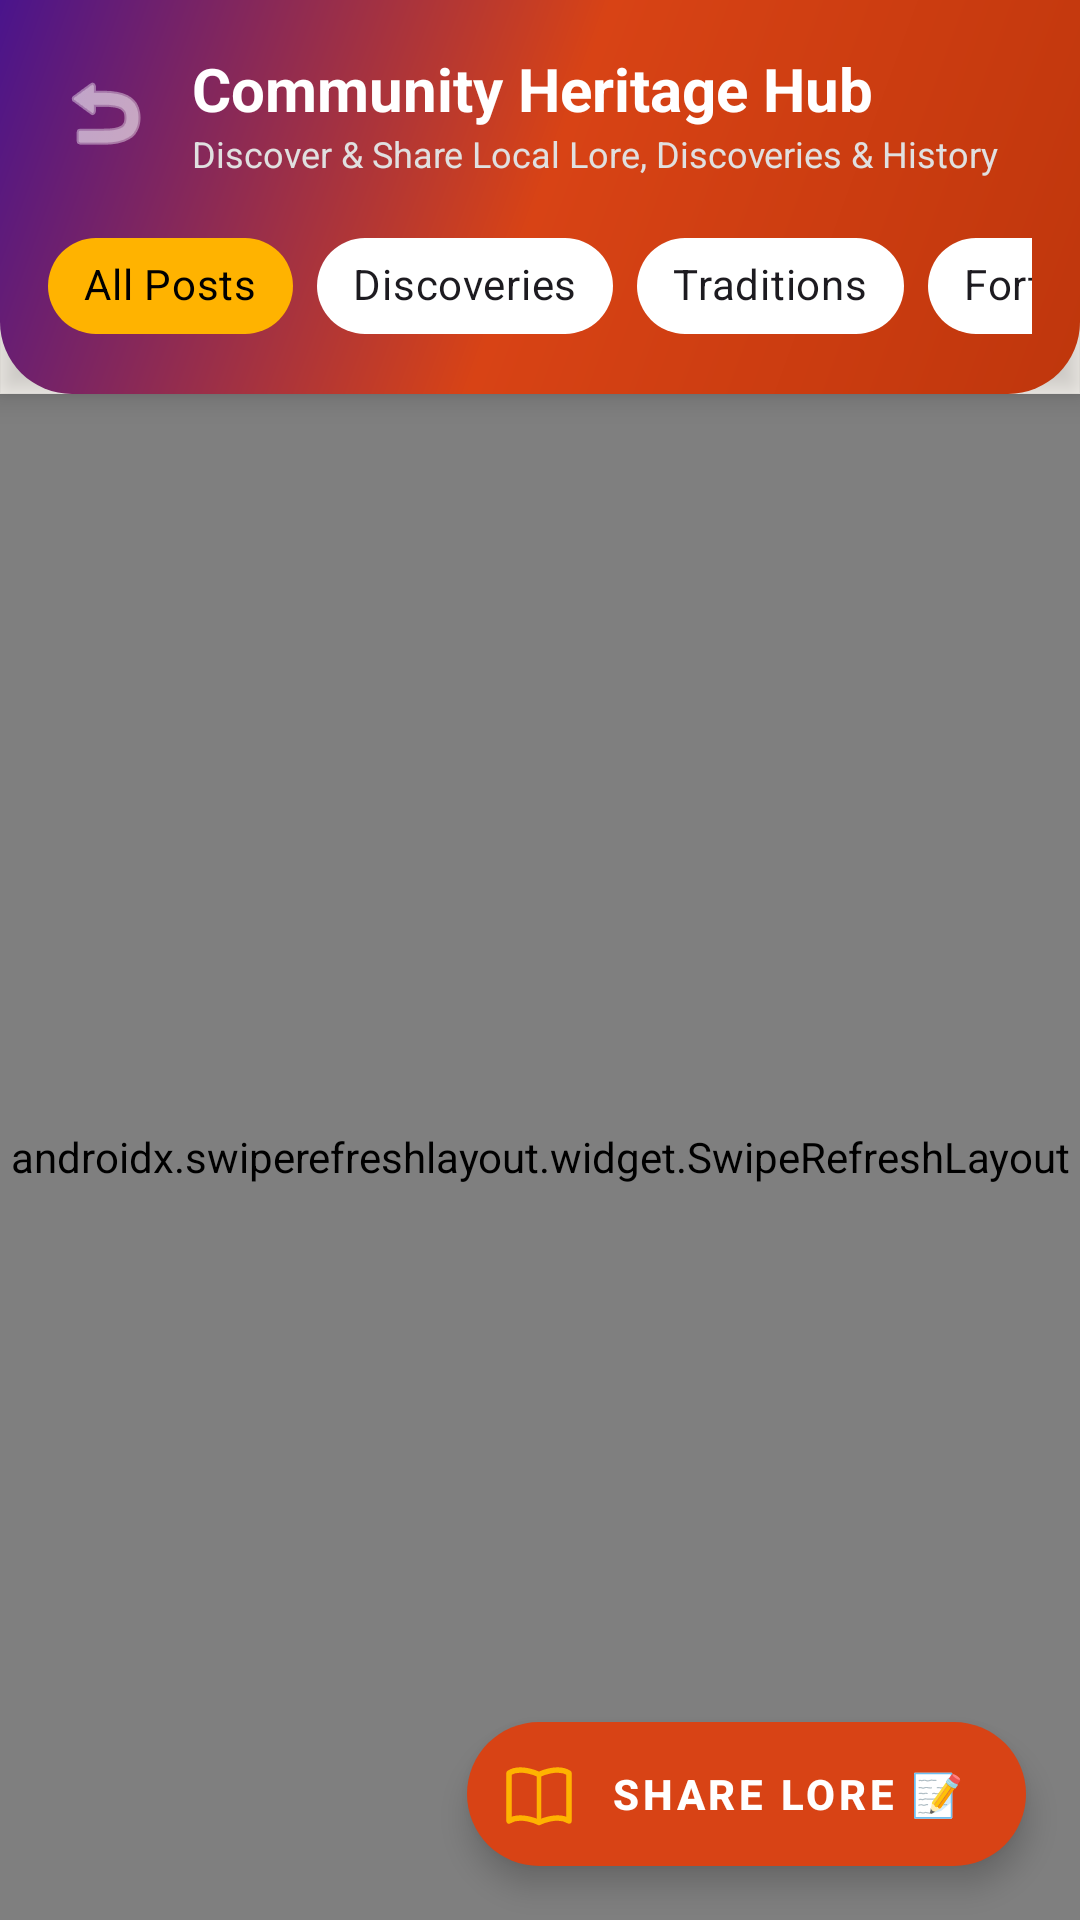

Produce the Android XML layout that renders to this screen, including the resource entries it uses.
<!-- AndroidManifest.xml: application theme Theme.TimeTrekBharat -->
<!-- res/layout/activity_community.xml -->
<?xml version="1.0" encoding="utf-8"?>
<androidx.coordinatorlayout.widget.CoordinatorLayout
    xmlns:android="http://schemas.android.com/apk/res/android"
    xmlns:app="http://schemas.android.com/apk/res-auto"
    xmlns:tools="http://schemas.android.com/tools"
    android:layout_width="match_parent"
    android:layout_height="match_parent"
    android:background="@color/bg_canvas"
    tools:context=".ui.CommunityActivity">

    
    <com.google.android.material.appbar.AppBarLayout
        android:layout_width="match_parent"
        android:layout_height="wrap_content"
        android:background="@drawable/bg_hero_header"
        app:elevation="6dp">

        <LinearLayout
            android:layout_width="match_parent"
            android:layout_height="wrap_content"
            android:orientation="vertical"
            android:paddingStart="16dp"
            android:paddingTop="16dp"
            android:paddingEnd="16dp"
            android:paddingBottom="12dp">

            <LinearLayout
                android:layout_width="match_parent"
                android:layout_height="wrap_content"
                android:gravity="center_vertical"
                android:orientation="horizontal">

                <ImageButton
                    android:id="@+id/btnBack"
                    android:layout_width="38dp"
                    android:layout_height="38dp"
                    android:background="?android:attr/selectableItemBackgroundBorderless"
                    android:contentDescription="Back"
                    android:src="@android:drawable/ic_menu_revert"
                    app:tint="@color/white" />

                <LinearLayout
                    android:layout_width="0dp"
                    android:layout_height="wrap_content"
                    android:layout_marginStart="10dp"
                    android:layout_weight="1"
                    android:orientation="vertical">

                    <TextView
                        android:layout_width="wrap_content"
                        android:layout_height="wrap_content"
                        android:text="Community Heritage Hub"
                        android:textColor="@color/white"
                        android:textSize="20sp"
                        android:textStyle="bold" />

                    <TextView
                        android:layout_width="wrap_content"
                        android:layout_height="wrap_content"
                        android:text="Discover &amp; Share Local Lore, Discoveries &amp; History"
                        android:textColor="#E0E0E0"
                        android:textSize="12sp" />
                </LinearLayout>
            </LinearLayout>

            
            <HorizontalScrollView
                android:layout_width="match_parent"
                android:layout_height="wrap_content"
                android:layout_marginTop="12dp"
                android:scrollbars="none">

                <com.google.android.material.chip.ChipGroup
                    android:id="@+id/chipGroupCommunityFilters"
                    android:layout_width="wrap_content"
                    android:layout_height="wrap_content"
                    app:singleLine="true"
                    app:singleSelection="true">

                    <com.google.android.material.chip.Chip
                        android:id="@+id/chipAllLore"
                        style="@style/Widget.MaterialComponents.Chip.Choice"
                        android:layout_width="wrap_content"
                        android:layout_height="wrap_content"
                        android:checked="true"
                        android:text="All Posts"
                        android:textColor="@color/black"
                        app:chipBackgroundColor="@color/gold_royal" />

                    <com.google.android.material.chip.Chip
                        android:id="@+id/chipDiscoveries"
                        style="@style/Widget.MaterialComponents.Chip.Choice"
                        android:layout_width="wrap_content"
                        android:layout_height="wrap_content"
                        android:text="Discoveries"
                        android:textColor="@color/text_primary"
                        app:chipBackgroundColor="@color/white" />

                    <com.google.android.material.chip.Chip
                        android:id="@+id/chipTraditions"
                        style="@style/Widget.MaterialComponents.Chip.Choice"
                        android:layout_width="wrap_content"
                        android:layout_height="wrap_content"
                        android:text="Traditions"
                        android:textColor="@color/text_primary"
                        app:chipBackgroundColor="@color/white" />

                    <com.google.android.material.chip.Chip
                        android:id="@+id/chipForts"
                        style="@style/Widget.MaterialComponents.Chip.Choice"
                        android:layout_width="wrap_content"
                        android:layout_height="wrap_content"
                        android:text="Forts &amp; Battles ⚔️"
                        android:textColor="@color/text_primary"
                        app:chipBackgroundColor="@color/white" />
                </com.google.android.material.chip.ChipGroup>
            </HorizontalScrollView>
        </LinearLayout>
    </com.google.android.material.appbar.AppBarLayout>

    
    <androidx.swiperefreshlayout.widget.SwipeRefreshLayout
        android:id="@+id/swipeRefreshLayout"
        android:layout_width="match_parent"
        android:layout_height="match_parent"
        app:layout_behavior="@string/appbar_scrolling_view_behavior">

        <FrameLayout
            android:layout_width="match_parent"
            android:layout_height="match_parent">

            <androidx.recyclerview.widget.RecyclerView
                android:id="@+id/rvCommunityPosts"
                android:layout_width="match_parent"
                android:layout_height="match_parent"
                android:clipToPadding="false"
                android:paddingTop="8dp"
                android:paddingBottom="88dp"
                tools:listitem="@layout/item_community_post" />

            
            <LinearLayout
                android:id="@+id/layoutEmpty"
                android:layout_width="match_parent"
                android:layout_height="match_parent"
                android:gravity="center"
                android:orientation="vertical"
                android:padding="32dp"
                android:visibility="gone">

                <ImageView
                    android:layout_width="88dp"
                    android:layout_height="88dp"
                    android:contentDescription="No posts"
                    android:src="@drawable/placeholder_heritage"
                    app:tint="@color/saffron_primary" />

                <TextView
                    android:layout_width="wrap_content"
                    android:layout_height="wrap_content"
                    android:layout_marginTop="16dp"
                    android:gravity="center"
                    android:text="No local lore found yet.\nBe the first to share a discovery!"
                    android:textColor="@color/text_secondary"
                    android:textSize="16sp" />
            </LinearLayout>

            <ProgressBar
                android:id="@+id/progressBar"
                android:layout_width="wrap_content"
                android:layout_height="wrap_content"
                android:layout_gravity="center"
                android:indeterminateTint="@color/saffron_primary"
                android:visibility="gone" />
        </FrameLayout>
    </androidx.swiperefreshlayout.widget.SwipeRefreshLayout>

    
    <com.google.android.material.floatingactionbutton.ExtendedFloatingActionButton
        android:id="@+id/fabAddPost"
        android:layout_width="wrap_content"
        android:layout_height="wrap_content"
        android:layout_gravity="bottom|end"
        android:layout_margin="18dp"
        android:text="Share Lore 📝"
        android:textColor="@color/white"
        android:textSize="14sp"
        android:textStyle="bold"
        app:backgroundTint="@color/saffron_primary"
        app:elevation="8dp"
        app:icon="@drawable/ic_community_lore"
        app:iconTint="@color/gold_royal" />

</androidx.coordinatorlayout.widget.CoordinatorLayout>
<!-- res/layout/item_community_post.xml (included above) -->
<?xml version="1.0" encoding="utf-8"?>
<com.google.android.material.card.MaterialCardView
    xmlns:android="http://schemas.android.com/apk/res/android"
    xmlns:app="http://schemas.android.com/apk/res-auto"
    xmlns:tools="http://schemas.android.com/tools"
    android:layout_width="match_parent"
    android:layout_height="wrap_content"
    android:layout_marginHorizontal="14dp"
    android:layout_marginVertical="8dp"
    android:clickable="true"
    android:focusable="true"
    android:foreground="?android:attr/selectableItemBackground"
    app:cardBackgroundColor="@color/card_surface"
    app:cardCornerRadius="18dp"
    app:cardElevation="4dp"
    app:strokeColor="@color/card_stroke"
    app:strokeWidth="1.5dp">

    <LinearLayout
        android:layout_width="match_parent"
        android:layout_height="wrap_content"
        android:orientation="vertical">

        
        <ImageView
            android:id="@+id/ivPostImage"
            android:layout_width="match_parent"
            android:layout_height="200dp"
            android:contentDescription="Lore Image"
            android:scaleType="centerCrop"
            android:visibility="gone"
            tools:src="@drawable/placeholder_heritage"
            tools:visibility="visible" />

        <LinearLayout
            android:layout_width="match_parent"
            android:layout_height="wrap_content"
            android:orientation="vertical"
            android:padding="16dp">

            
            <LinearLayout
                android:layout_width="match_parent"
                android:layout_height="wrap_content"
                android:gravity="center_vertical"
                android:orientation="horizontal">

                <TextView
                    android:id="@+id/tvLocationBadge"
                    android:layout_width="wrap_content"
                    android:layout_height="wrap_content"
                    android:background="@color/era_ancient_bg"
                    android:paddingHorizontal="10dp"
                    android:paddingVertical="4dp"
                    android:textColor="@color/era_ancient_text"
                    android:textSize="11sp"
                    android:textStyle="bold"
                    tools:text="Amer, Jaipur • Rajasthan" />

                <View
                    android:layout_width="0dp"
                    android:layout_height="0dp"
                    android:layout_weight="1" />

                <TextView
                    android:id="@+id/tvPostDate"
                    android:layout_width="wrap_content"
                    android:layout_height="wrap_content"
                    android:textColor="@color/text_muted"
                    android:textSize="12sp"
                    tools:text="Sept 25, 2026" />
            </LinearLayout>

            
            <TextView
                android:id="@+id/tvPostTitle"
                android:layout_width="match_parent"
                android:layout_height="wrap_content"
                android:layout_marginTop="10dp"
                android:textColor="@color/text_primary"
                android:textSize="18sp"
                android:textStyle="bold"
                tools:text="Recent discovery in Amer Fort secret tunnel" />

            
            <TextView
                android:id="@+id/tvPostDescription"
                android:layout_width="match_parent"
                android:layout_height="wrap_content"
                android:layout_marginTop="6dp"
                android:ellipsize="end"
                android:lineSpacingExtra="3dp"
                android:maxLines="3"
                android:textColor="@color/text_secondary"
                android:textSize="14sp"
                tools:text="A new hidden subterranean chamber was discovered connecting Jaigarh Fort with Amer Palace..." />

            
            <LinearLayout
                android:layout_width="match_parent"
                android:layout_height="wrap_content"
                android:layout_marginTop="14dp"
                android:gravity="center_vertical"
                android:orientation="horizontal">

                <TextView
                    android:id="@+id/tvPostAuthor"
                    android:layout_width="0dp"
                    android:layout_height="wrap_content"
                    android:layout_weight="1"
                    android:textColor="@color/maroon_royal"
                    android:textSize="12sp"
                    android:textStyle="bold"
                    tools:text="👤 By: Karan" />

                <com.google.android.material.button.MaterialButton
                    android:id="@+id/btnLikePost"
                    style="@style/Widget.MaterialComponents.Button.TextButton"
                    android:layout_width="wrap_content"
                    android:layout_height="wrap_content"
                    android:text="❤️ 0 Likes"
                    android:textColor="@color/saffron_primary"
                    android:textSize="12sp" />
            </LinearLayout>
        </LinearLayout>
    </LinearLayout>
</com.google.android.material.card.MaterialCardView>
<!-- resources referenced by this layout -->
<resources>
  <color name="bg_canvas">#FAF7F2</color>
  <color name="black">#000000</color>
  <color name="card_stroke">#E8E2D9</color>
  <color name="card_surface">#FFFFFF</color>
  <color name="era_ancient_bg">#FFF3E0</color>
  <color name="era_ancient_text">#E65100</color>
  <color name="gold_royal">#FFB300</color>
  <color name="maroon_royal">#4A148C</color>
  <color name="saffron_primary">#D84315</color>
  <color name="text_muted">#79747E</color>
  <color name="text_primary">#1D1B20</color>
  <color name="text_secondary">#49454F</color>
  <color name="white">#FFFFFF</color>
  <!-- drawable bg_hero_header (drawable) -->
  <?xml version="1.0" encoding="utf-8"?>
  <shape xmlns:android="http://schemas.android.com/apk/res/android">
      <gradient
          android:angle="135"
          android:startColor="#BF360C"
          android:centerColor="#D84315"
          android:endColor="#4A148C"
          android:type="linear" />
      <corners
          android:bottomLeftRadius="24dp"
          android:bottomRightRadius="24dp" />
  </shape>
  <!-- drawable ic_community_lore (drawable) -->
  <vector xmlns:android="http://schemas.android.com/apk/res/android"
      android:width="24dp"
      android:layout_width="24dp"
      android:height="24dp"
      android:layout_height="24dp"
      android:viewportWidth="24"
      android:viewportHeight="24">
      
      <path
          android:fillColor="#00000000"
          android:strokeColor="#FFFFFF"
          android:strokeWidth="1.8"
          android:strokeLineCap="round"
          android:strokeLineJoin="round"
          android:pathData="M12,21.5C12,21.5 6,18.5 2,21V5C6,2.5 12,5.5 12,5.5C12,5.5 18,2.5 22,5V21C18,18.5 12,21.5 12,21.5Z"/>
      <path
          android:fillColor="#00000000"
          android:strokeColor="#FFD700"
          android:strokeWidth="1.5"
          android:pathData="M12,5.5V21.5"/>
  </vector>
  <!-- drawable placeholder_heritage (drawable) -->
  <?xml version="1.0" encoding="utf-8"?>
  <vector xmlns:android="http://schemas.android.com/apk/res/android"
      xmlns:aapt="http://schemas.android.com/aapt"
      android:width="108dp"
      android:height="108dp"
      android:viewportWidth="400"
      android:viewportHeight="250">
  
      
      <path android:pathData="M0,0h400v250h-400z">
          <aapt:attr name="android:fillColor">
              <gradient
                  android:startX="0"
                  android:startY="0"
                  android:endX="400"
                  android:endY="250"
                  android:type="linear">
                  <item android:color="#2A1B3D" android:offset="0.0" />
                  <item android:color="#4A148C" android:offset="0.5" />
                  <item android:color="#D84315" android:offset="1.0" />
              </gradient>
          </aapt:attr>
      </path>
  
      
      <path
          android:pathData="M200,125 m-40,0 a40,40 0 1,0 80,0 a40,40 0 1,0 -80,0"
          android:strokeColor="#30FFFFFF"
          android:strokeWidth="2" />
  
      
      <path
          android:pathData="M200,105 L205,120 L220,125 L205,130 L200,145 L195,130 L180,125 L195,120 Z"
          android:fillColor="#80FFFFFF" />
  </vector>
  <style name="Theme.TimeTrekBharat" parent="Theme.MaterialComponents.DayNight.NoActionBar">
          
          <item name="colorPrimary">@color/saffron_primary</item>
          <item name="colorPrimaryVariant">@color/saffron_primary_dark</item>
          <item name="colorOnPrimary">@color/white</item>
          <item name="colorSecondary">@color/gold_royal</item>
          <item name="colorSecondaryVariant">@color/saffron_accent</item>
          <item name="colorOnSecondary">@color/black</item>
  
          
          <item name="android:statusBarColor">@color/saffron_primary_dark</item>
          <item name="android:windowBackground">@color/bg_canvas</item>
      </style>
  <color name="saffron_primary_dark">#BF360C</color>
  <color name="saffron_accent">#FF6F00</color>
</resources>
